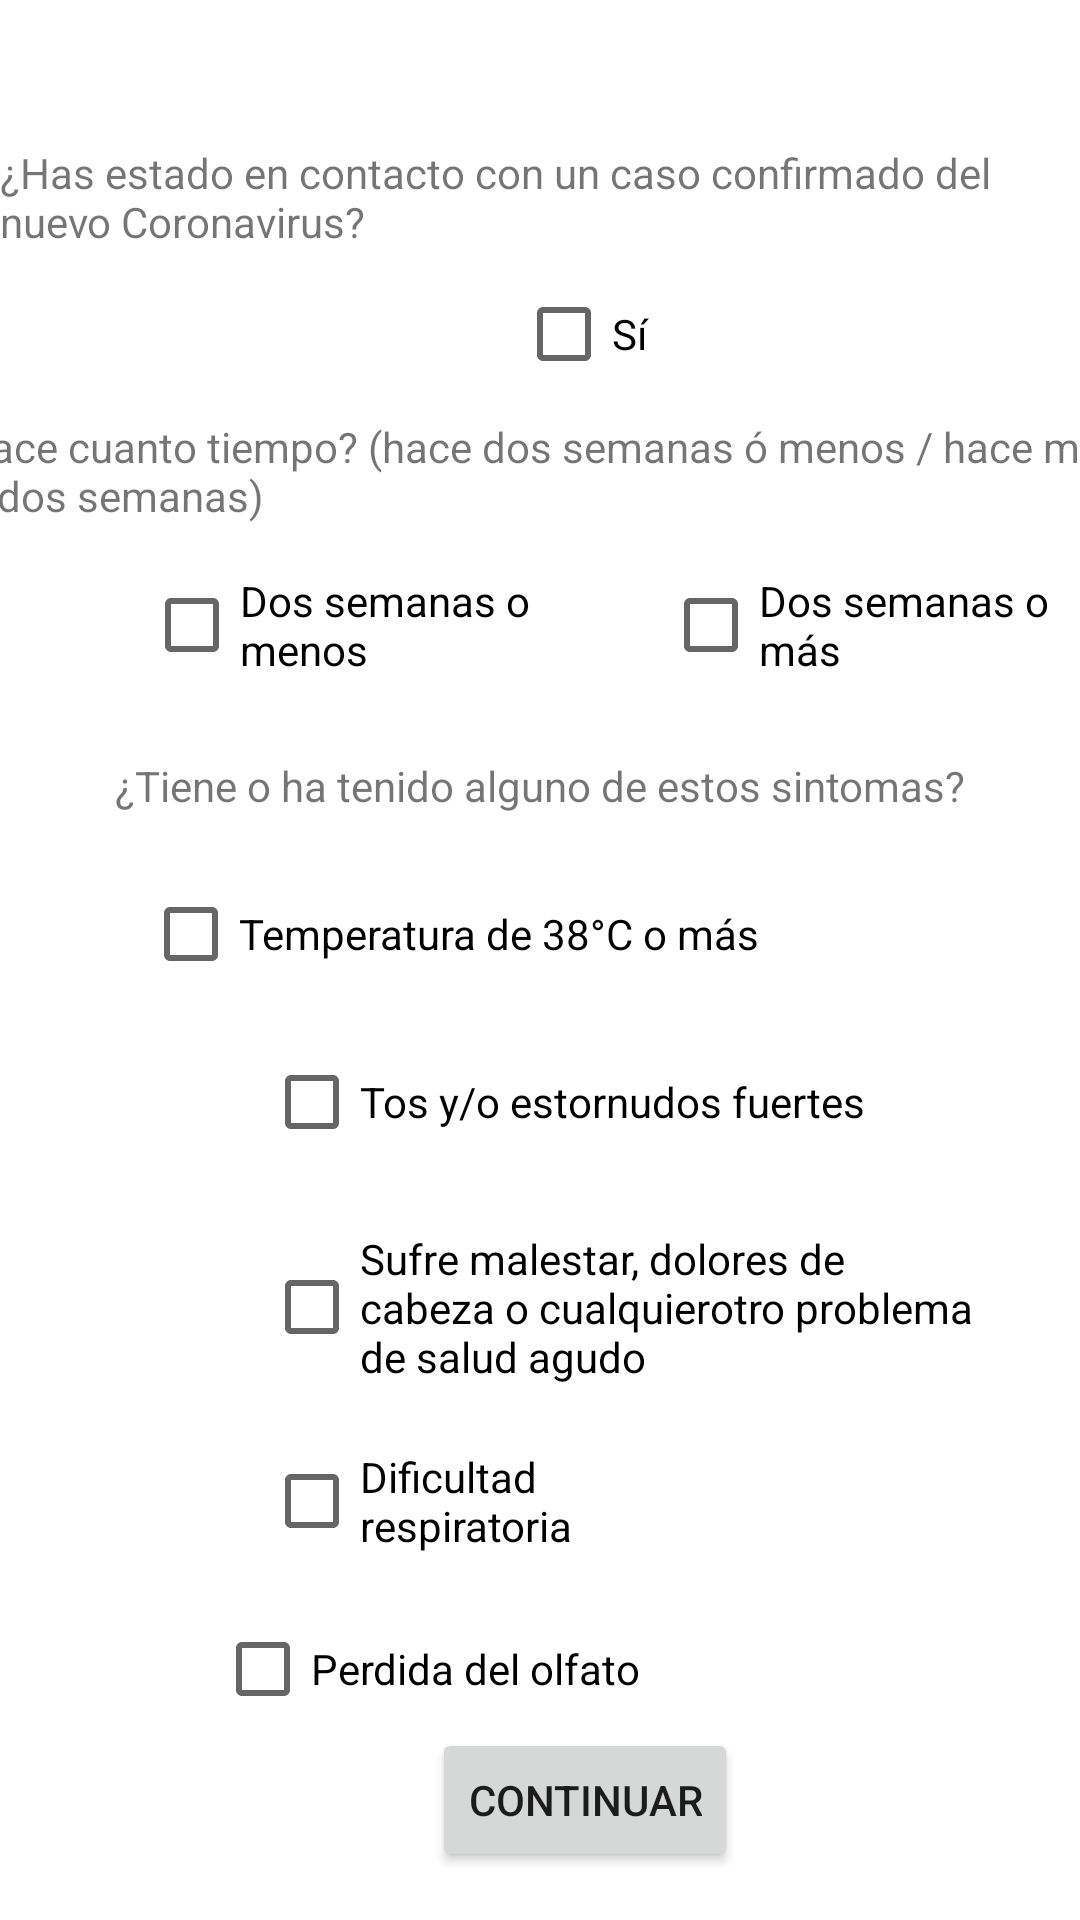

The Android layout XML behind this screen, and the referenced resources:
<!-- AndroidManifest.xml: application theme Theme.ProyectoEventosICM -->
<!-- res/layout/activity_formulario.xml -->
<?xml version="1.0" encoding="utf-8"?>
<androidx.constraintlayout.widget.ConstraintLayout xmlns:android="http://schemas.android.com/apk/res/android"
    xmlns:app="http://schemas.android.com/apk/res-auto"
    xmlns:tools="http://schemas.android.com/tools"
    android:layout_width="match_parent"
    android:layout_height="match_parent"
    tools:context=".Formulario">

    <TextView
        android:id="@+id/textView19"
        android:layout_width="wrap_content"
        android:layout_height="wrap_content"
        android:layout_marginTop="48dp"
        android:text="¿Has estado en contacto con un caso confirmado del nuevo Coronavirus?"
        app:layout_constraintStart_toStartOf="parent"
        app:layout_constraintTop_toTopOf="parent" />

    <TextView
        android:id="@+id/txt_contacto_tiempo"
        android:layout_width="400dp"
        android:layout_height="37dp"
        android:layout_marginTop="4dp"
        android:text="¿Hace cuanto tiempo? (hace dos semanas ó menos / hace mas de dos semanas)"
        app:layout_constraintEnd_toEndOf="parent"
        app:layout_constraintStart_toStartOf="parent"
        app:layout_constraintTop_toBottomOf="@+id/cb_contacto" />

    <TextView
        android:id="@+id/txt_sintomas"
        android:layout_width="wrap_content"
        android:layout_height="wrap_content"
        android:layout_marginTop="20dp"
        android:text="¿Tiene o ha tenido alguno de estos sintomas?"
        app:layout_constraintEnd_toEndOf="parent"
        app:layout_constraintStart_toStartOf="parent"
        app:layout_constraintTop_toBottomOf="@+id/cb_contactot1" />

    <CheckBox
        android:id="@+id/cb_contacto"
        android:layout_width="62dp"
        android:layout_height="48dp"
        android:layout_marginStart="172dp"
        android:layout_marginTop="4dp"
        android:text="Sí"
        app:layout_constraintStart_toStartOf="parent"
        app:layout_constraintTop_toBottomOf="@+id/textView19" />

    <CheckBox
        android:id="@+id/cb_contactot1"
        android:layout_width="153dp"
        android:layout_height="48dp"
        android:layout_marginStart="48dp"
        android:layout_marginTop="8dp"
        android:text="Dos semanas o menos"
        app:layout_constraintStart_toStartOf="parent"
        app:layout_constraintTop_toBottomOf="@+id/txt_contacto_tiempo" />

    <CheckBox
        android:id="@+id/cb_contactot2"
        android:layout_width="158dp"
        android:layout_height="48dp"
        android:layout_marginStart="20dp"
        android:layout_marginTop="8dp"
        android:text="Dos semanas o más"
        app:layout_constraintStart_toEndOf="@+id/cb_contactot1"
        app:layout_constraintTop_toBottomOf="@+id/txt_contacto_tiempo" />

    <CheckBox
        android:id="@+id/cb_sint_temp"
        android:layout_width="271dp"
        android:layout_height="48dp"
        android:layout_marginStart="-10dp"
        android:layout_marginTop="16dp"
        android:text="Temperatura de 38°C o más "
        android:textAlignment="textStart"
        app:layout_constraintEnd_toEndOf="parent"
        app:layout_constraintHorizontal_bias="0.58"
        app:layout_constraintStart_toStartOf="parent"
        app:layout_constraintTop_toBottomOf="@+id/txt_sintomas" />

    <CheckBox
        android:id="@+id/cb_sint_cuerpo"
        android:layout_width="240dp"
        android:layout_height="73dp"
        android:layout_marginStart="88dp"
        android:layout_marginTop="8dp"
        android:text="Sufre malestar, dolores de cabeza o cualquierotro problema de salud agudo"
        android:textAlignment="viewStart"
        android:textAllCaps="false"
        android:textSize="14sp"
        app:layout_constraintStart_toStartOf="parent"
        app:layout_constraintTop_toBottomOf="@+id/cb_sint_estornudo" />

    <CheckBox
        android:id="@+id/cb_sint_respiracion"
        android:layout_width="161dp"
        android:layout_height="48dp"
        android:layout_marginStart="88dp"
        android:layout_marginTop="4dp"
        android:text="Dificultad respiratoria "
        app:layout_constraintStart_toStartOf="parent"
        app:layout_constraintTop_toBottomOf="@+id/cb_sint_cuerpo" />

    <CheckBox
        android:id="@+id/cb_sint_estornudo"
        android:layout_width="239dp"
        android:layout_height="48dp"
        android:layout_marginStart="88dp"
        android:layout_marginTop="8dp"
        android:text="Tos y/o estornudos fuertes "
        app:layout_constraintStart_toStartOf="parent"
        app:layout_constraintTop_toBottomOf="@+id/cb_sint_temp" />

    <Button
        android:id="@+id/btn_validarFormulario"
        android:layout_width="wrap_content"
        android:layout_height="wrap_content"
        android:layout_marginStart="144dp"
        android:layout_marginBottom="16dp"
        android:text="Continuar"
        app:layout_constraintBottom_toBottomOf="parent"
        app:layout_constraintStart_toStartOf="parent" />

    <CheckBox
        android:id="@+id/cb_sint_olfato"
        android:layout_width="wrap_content"
        android:layout_height="wrap_content"
        android:layout_marginTop="8dp"
        android:text="Perdida del olfato"
        app:layout_constraintEnd_toEndOf="parent"
        app:layout_constraintHorizontal_bias="0.328"
        app:layout_constraintStart_toStartOf="parent"
        app:layout_constraintTop_toBottomOf="@+id/cb_sint_respiracion" />
</androidx.constraintlayout.widget.ConstraintLayout>
<!-- resources referenced by this layout -->
<resources>
  <style name="Theme.ProyectoEventosICM" parent="Theme.MaterialComponents.DayNight.NoActionBar">
          
          <item name="colorPrimary">@color/purple_500</item>
          <item name="colorPrimaryVariant">@color/purple_700</item>
          <item name="colorOnPrimary">@color/white</item>
          
          <item name="colorSecondary">@color/teal_200</item>
          <item name="colorSecondaryVariant">@color/teal_700</item>
          <item name="colorOnSecondary">@color/black</item>
          
          <item name="android:statusBarColor" tools:targetApi="l">?attr/colorPrimaryVariant</item>
          
      </style>
  <color name="purple_500">#009975</color>
  <color name="purple_700">#009975</color>
  <color name="white">#FFFFFFFF</color>
  <color name="teal_200">#009975</color>
  <color name="teal_700">#FF018786</color>
  <color name="black">#FF000000</color>
</resources>
